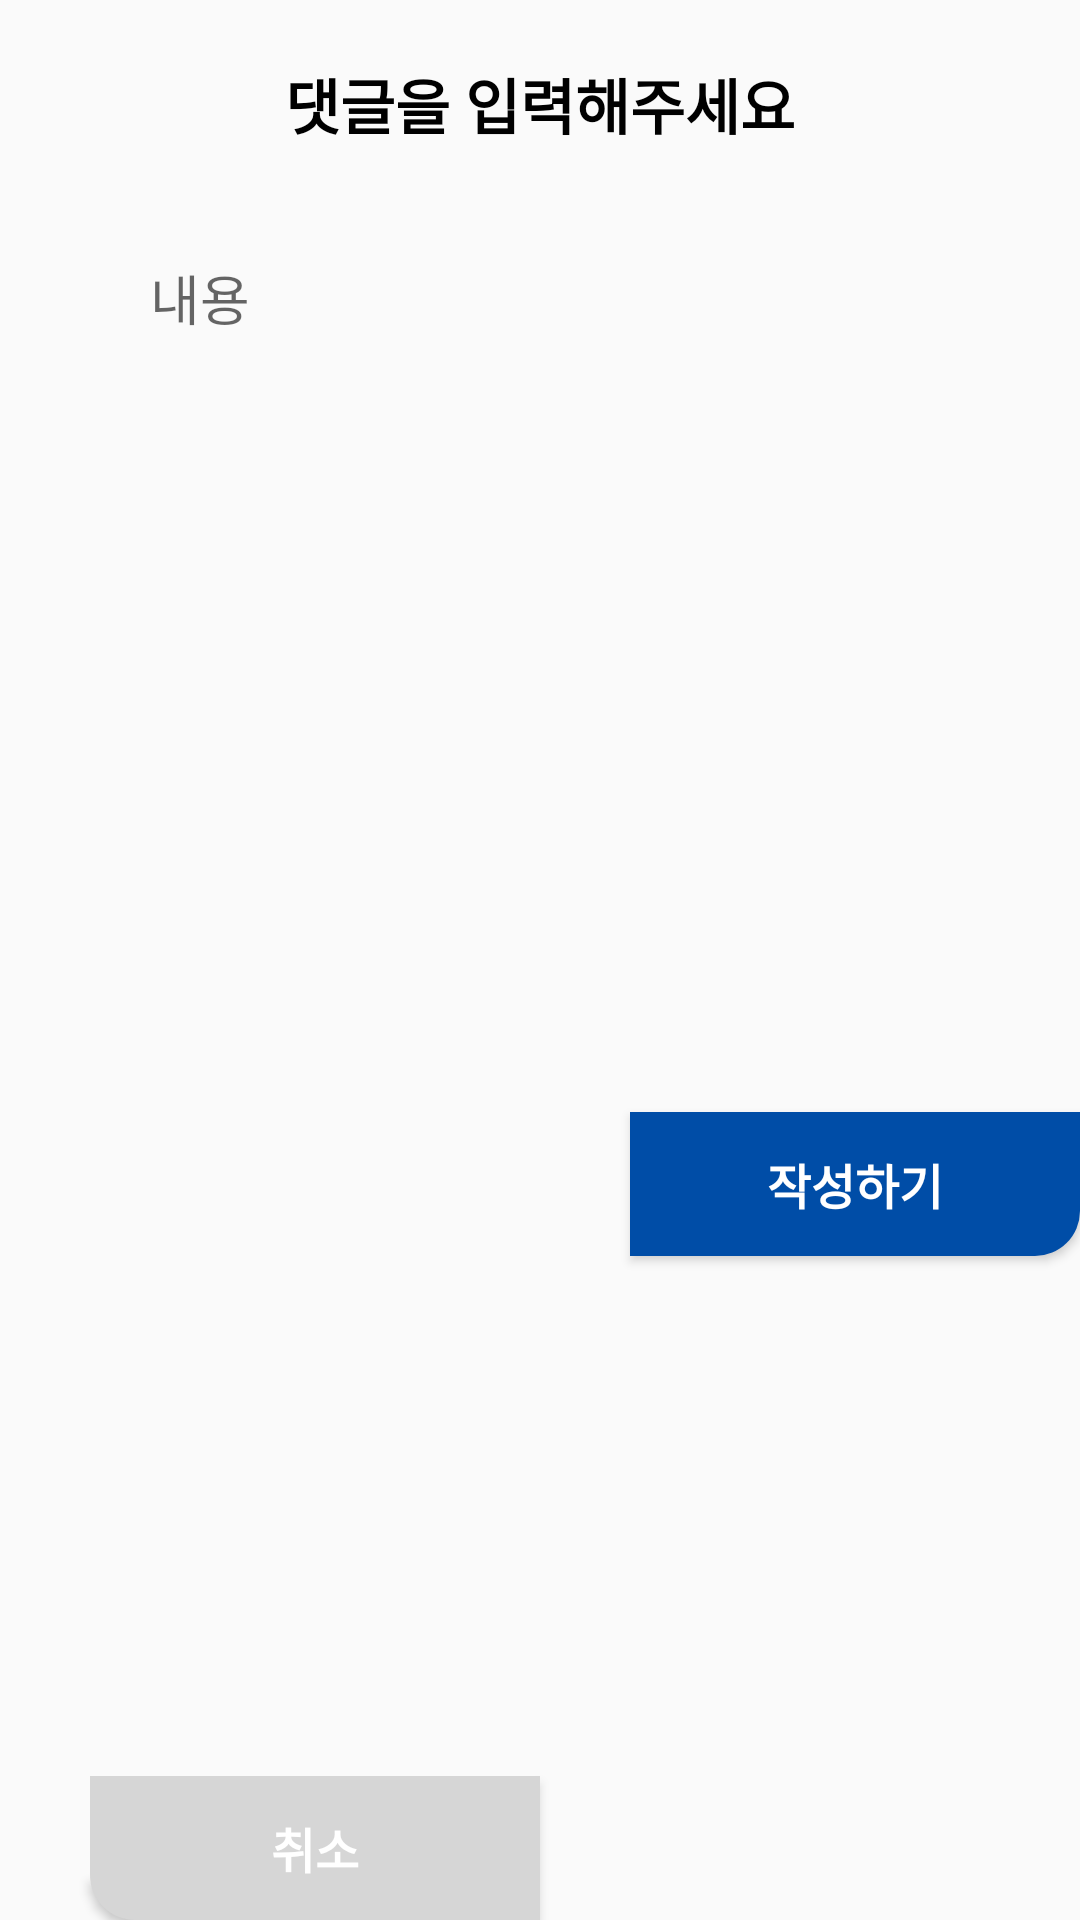

Here is an Android app screen rendered from its layout file. Give the layout XML and the strings, colors and styles it references.
<!-- AndroidManifest.xml: application theme Theme.Kkirikkiri -->
<!-- res/layout/dialog_comment.xml -->
<?xml version="1.0" encoding="utf-8"?>
<androidx.constraintlayout.widget.ConstraintLayout xmlns:android="http://schemas.android.com/apk/res/android"
    xmlns:app="http://schemas.android.com/apk/res-auto"
    android:layout_width="300dp"
    android:layout_height="wrap_content"
    android:background="@drawable/dialog_background"
    >

    <TextView
        android:id="@+id/textView11"
        android:layout_width="wrap_content"
        android:layout_height="wrap_content"
        android:layout_marginTop="20dp"
        android:text="댓글을 입력해주세요"
        android:textColor="@color/black"
        android:textSize="20sp"
        android:textStyle="bold"
        app:layout_constraintEnd_toEndOf="parent"
        app:layout_constraintStart_toStartOf="parent"
        app:layout_constraintTop_toTopOf="parent" />

    <EditText
        android:id="@+id/comment_content"
        android:layout_width="280dp"
        android:layout_height="60dp"
        android:background="@drawable/dialog_background"
        android:elevation="5dp"
        android:hint="내용"
        android:paddingHorizontal="10dp"
        android:layout_marginTop="20dp"
        app:layout_constraintEnd_toEndOf="parent"
        app:layout_constraintStart_toStartOf="parent"
        app:layout_constraintTop_toBottomOf="@+id/textView11" />

    <Button
        android:layout_marginTop="20dp"
        android:id="@+id/comment_acp"
        android:layout_width="150dp"
        android:text="작성하기"
        android:textColor="@color/white"
        android:textStyle="bold"
        android:textSize="16sp"
        android:layout_height="wrap_content"
        android:background="@drawable/dialog_accept"
        app:layout_constraintBottom_toBottomOf="parent"
        app:layout_constraintEnd_toEndOf="parent"
        app:layout_constraintTop_toBottomOf="@+id/comment_content" />

    <Button
        android:id="@+id/comment_cancel"
        android:layout_width="150dp"
        android:layout_height="wrap_content"
        android:background="@drawable/dialog_cancel"
        android:text="취소"
        android:textColor="@color/white"
        android:textStyle="bold"
        android:textSize="16sp"
        app:layout_constraintBottom_toBottomOf="parent"
        app:layout_constraintEnd_toStartOf="@+id/comment_acp"
        app:layout_constraintStart_toStartOf="parent"
        app:layout_constraintTop_toBottomOf="@+id/comment_content"
        app:layout_constraintVertical_bias="1.0" />
</androidx.constraintlayout.widget.ConstraintLayout>
<!-- resources referenced by this layout -->
<resources>
  <color name="black">#FF000000</color>
  <color name="white">#FFFFFFFF</color>
  <!-- drawable dialog_accept (drawable) -->
  <?xml version="1.0" encoding="utf-8"?>
  <shape xmlns:android="http://schemas.android.com/apk/res/android">
      <solid android:color="#004DA7"/>
      <corners android:bottomRightRadius="15dp"/>
  </shape>
  <!-- drawable dialog_cancel (drawable) -->
  <?xml version="1.0" encoding="utf-8"?>
  <shape xmlns:android="http://schemas.android.com/apk/res/android">
      <solid android:color="#D6D6D6"/>
      <corners android:bottomLeftRadius="15dp"/>
  </shape>
  <style name="Theme.Kkirikkiri" parent="Theme.AppCompat.Light.NoActionBar">
          
          <item name="colorPrimary">@color/purple_500</item>
          <item name="colorPrimaryDark">@color/purple_700</item>
          <item name="colorAccent">@color/teal_200</item>
          
      </style>
  <color name="purple_500">#FF6200EE</color>
  <color name="purple_700">#FF3700B3</color>
  <color name="teal_200">#FF03DAC5</color>
</resources>
